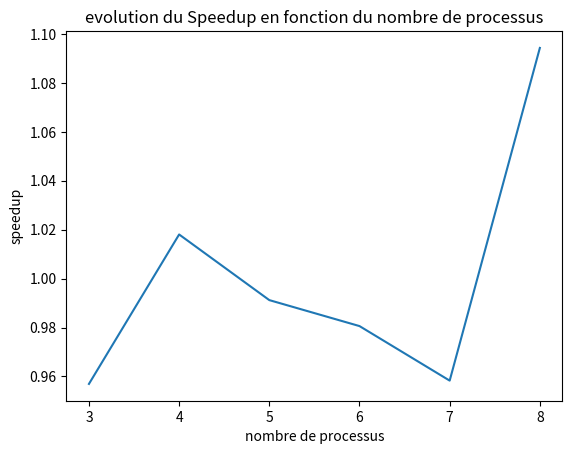

Write the Python code that produced this figure. (Note: this script raises an exception after producing the figure.)
import numpy as np
import matplotlib.pyplot as plt

v1 = 176.30496215820312
v2 = 241.98590087890625

val = np.array([269.0768916134045, 274.76682939754437, 276.1996430468367, 266.06077214288405, 263.91825458751845, 242.1956177355635])
val2 = np.array([257.4942161002926, 279.7237568653652, 273.7715487034112, 260.8980058000399, 252.91300952064626, 265.03167969209625])
nbp = [i for i in range(3, 9)]
s = [val2[i]/val[i] for i in range(6)]
plt.title("evolution du Speedup en fonction du nombre de processus")
plt.ylabel("speedup")
plt.xlabel("nombre de processus")
plt.plot(nbp, s)
plt.savefig("./ressources/speedup_final.png")